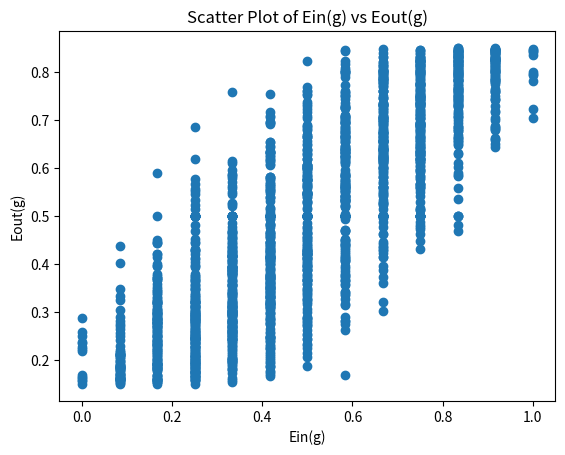

This chart was generated by the following Python code:
import numpy as np
import matplotlib.pyplot as plt
import random

def p11_ein(xs, ys, thetas, sign):
    e_in_number = 0
    min_theta = thetas[0]
    
    predictions = sign * np.sign(xs - thetas[0])
    predictions[predictions == 0] = -1
    
    errors = predictions != ys
    e_in_number = np.sum(errors)
    
    min_e_in_number = e_in_number

    for theta_index in range(1, len(thetas)):
        x_i = xs[theta_index - 1]
        y_i = ys[theta_index - 1]
        
        old_prediction = sign * np.sign(x_i - thetas[theta_index - 1])
        if x_i - thetas[theta_index - 1] == 0:
            old_prediction = -sign
        
        new_prediction = sign * np.sign(x_i - thetas[theta_index])
        if x_i - thetas[theta_index] == 0:
            new_prediction = -sign
        
        if old_prediction != new_prediction:
            if new_prediction != y_i:
                e_in_number += 1
            else:
                e_in_number -= 1
        
        if e_in_number < min_e_in_number:
            min_e_in_number = e_in_number
            min_theta = thetas[theta_index]
    
    return min_theta, min_e_in_number / len(xs)

def p12_e_in(xs, ys, thetas):
    e_ins = []
    signs = [1, -1]
    
    for sign in signs:
        for theta in thetas:
            e_in = 0
            for x_index in range(len(xs)):
                if sign * np.sign(xs[x_index] - theta) != ys[x_index]:
                    e_in += 1
            e_ins.append([sign, theta, e_in])
            
    random_e_in = random.choice(e_ins)
    return random_e_in[0], random_e_in[1], random_e_in[2] / len(xs)

def ein_eout_experiment():
    xs = np.random.uniform(-1, 1, 12)
    ys = []
    thetas = []
    p = 0.15

    xs.sort()
    
    for x in xs:
        sign_x = np.sign(x)
        if random.random() < p:
            sign_x = -sign_x
        ys.append(sign_x)

    thetas = [-1] + [(xs[i] + xs[i+1])/2 for i in range(len(xs)-1)]
    
    sign, theta, e_in = p12_e_in(xs, ys, thetas)
    
    print(sign, theta, e_in)
    
    # postive_min_theta, postive_e_in = p11_ein(xs, ys, thetas, 1)
    # negative_min_theta, negative_e_in = p11_ein(xs, ys, thetas, -1)
    
    # if postive_e_in < negative_e_in:
    #     e_in = postive_e_in
    #     min_theta = postive_min_theta
    #     sign = 1
    # else:
    #     e_in = negative_e_in
    #     min_theta = negative_min_theta
    #     sign = -1
    
    v = sign * (0.5 - p)
    u = 0.5 - v
    
    e_out = u + v * abs(theta)
    
    return e_in, e_out
    
eins = []
eouts = []
for _ in range(2000):
    e_in, e_out = ein_eout_experiment()
    eins.append(e_in)
    eouts.append(e_out)
    
diffs = np.array(eouts) - np.array(eins)
median_diff = np.median(diffs)
print(f"The median of E_out(g) - E_in(g) is {median_diff}")

plt.scatter(eins, eouts)

plt.title('Scatter Plot of Ein(g) vs Eout(g)')
plt.xlabel('Ein(g)')
plt.ylabel('Eout(g)')

plt.show()